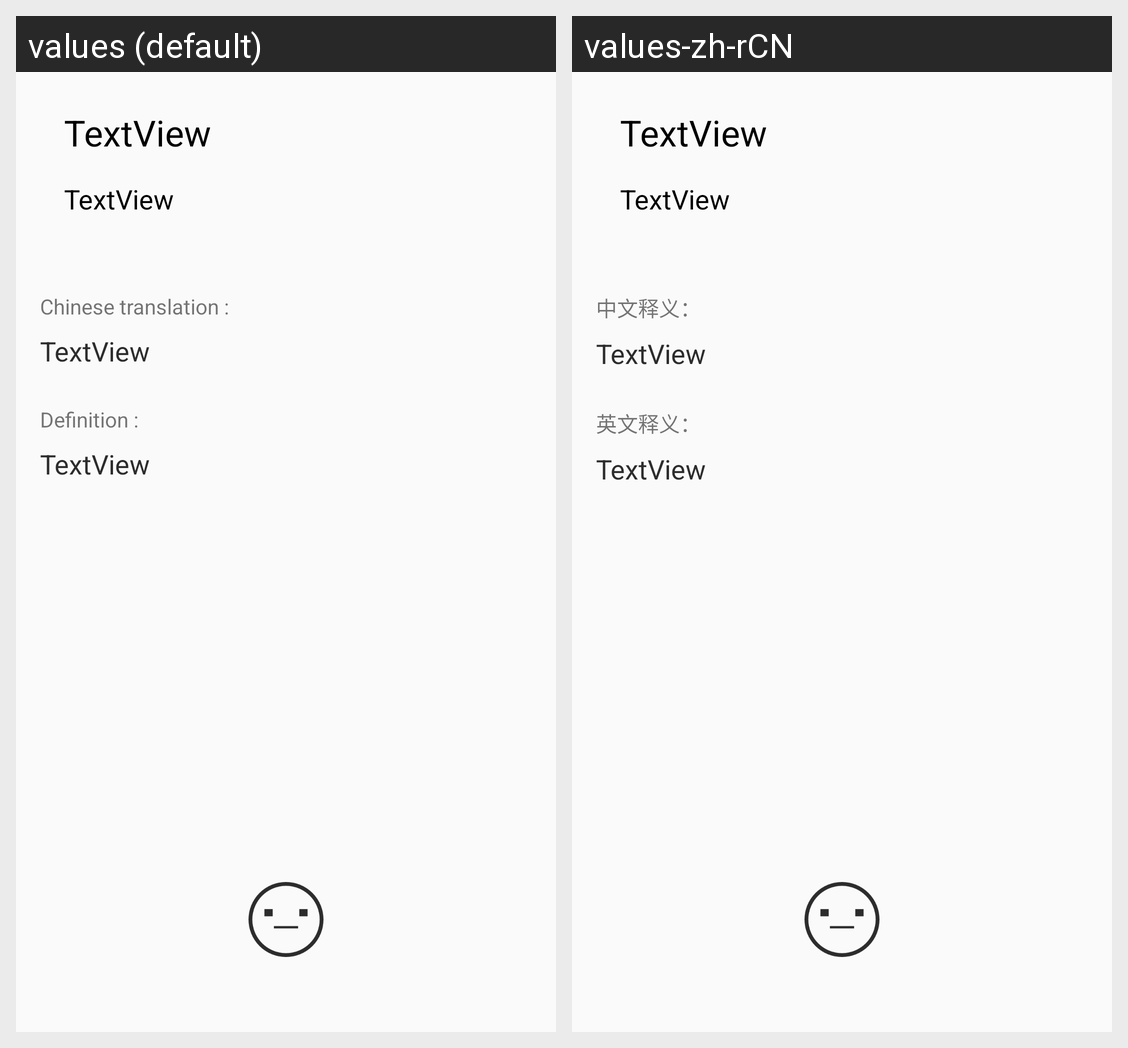

The Android screen above is rendered under two locales of the same app. Produce the string resources it draws, with the default and per-locale values.
Android screen res/layout/activity_detail.xml rendered under 2 locales, left to right: values (default), values-zh-rCN. Device: Nexus 5 (rendered at 1080×1920; each locale shown at half size, 540×960, under a caption strip naming it); theme AppTheme.
Strings drawn on this screen, with the default value and each locale's value (text and hints the layout hard-codes, and strings that could not be matched under every locale, appear in the picture but are not listed):

textView_translation
  values: Chinese translation :
  values-zh-rCN: 中文释义：

textView_definition
  values: Definition :
  values-zh-rCN: 英文释义：
